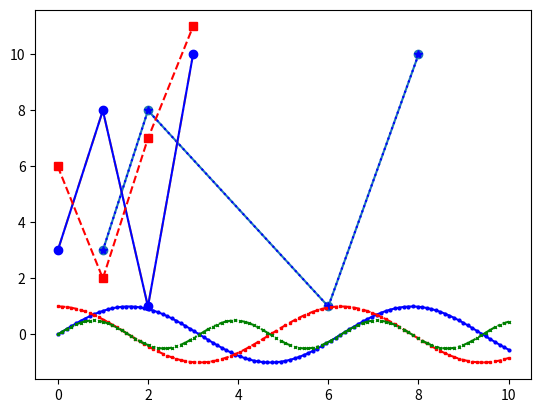

This figure's Python source:
import numpy as np
import matplotlib.pyplot as plt


# List all markers
print("\nMarkers:", plt.Line2D.markers)

# List all line styles
print("\nLine Styles:", plt.Line2D.lineStyles)


# 1. Basic Line Plot with Markers
xpoints = np.array([1, 2, 6, 8])
ypoints = np.array([3, 8, 1, 10])

plt.plot(xpoints, ypoints, marker='o')
plt.show()  
# 2. Using Marker, Line, and Color in a Short Format (color marker style) for format string
plt.plot(xpoints, ypoints, '*b:')  
plt.show()

# 3. Customizing Markers (Size, Edge Color, Line Style, Face Color)
#Notice I am not using xpoints. It will plot ypoints assuming xpoints [0,1,2,3]
plt.plot(ypoints, marker='o', ms=5, mec='r', ls='-.', mfc='purple', color='orange')
plt.show()

# 4. Multiple Line Plots on the Same Graph
x1 = np.array([0, 1, 2, 3])
y1 = np.array([3, 8, 1, 10])
x2 = np.array([0, 1, 2, 3])
y2 = np.array([6, 2, 7, 11])

#Can also be split into two seperate plots
#plt.plot(x1, y1, 'bo-')  # Blue circles with solid line
#plt.plot(x2, y2, 'rs--')  # Red squares with dashed line
plt.plot(x1, y1, 'bo-', x2, y2, 'rs--')
plt.show()

# 5. More Complex Line Plots Using NumPy-generated Data
x = np.linspace(0, 10, 100)  
y1 = np.sin(x)
y2 = np.cos(x)
y3 = np.sin(x) * np.cos(x)

plt.plot(x, y1, 'bo-', x, y2, 'rs--', x, y3, 'gx-.', ms=2)
plt.show()

